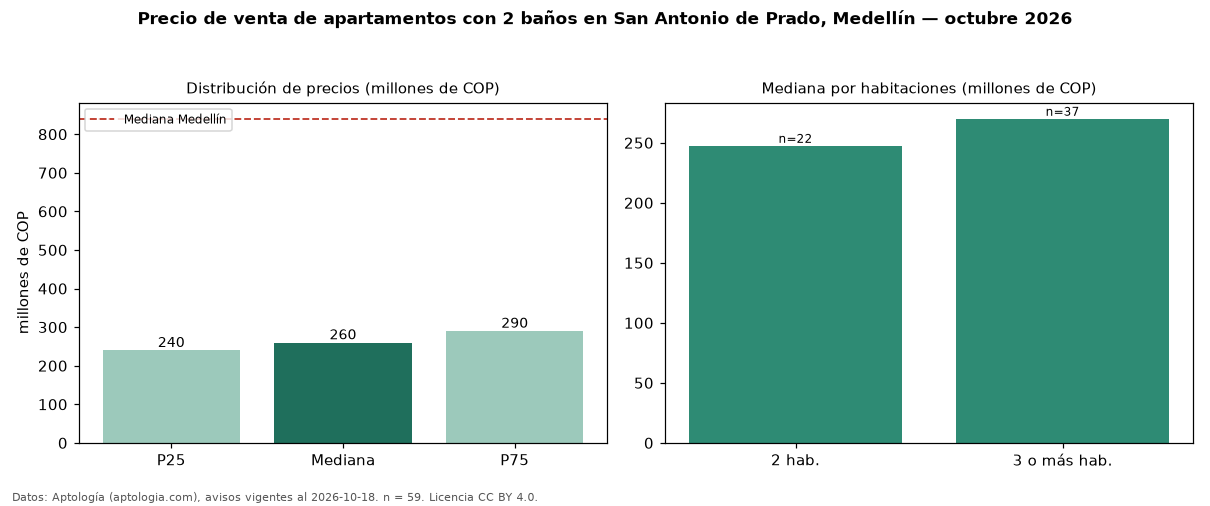

The file beside this chart, header and first rows:
seccion, metrica, valor, moneda, n
filtro, ban2, con 2 baños, , 59
precio, p25, 240000000, COP, 59
precio, mediana, 260000000, COP, 59
precio, p75, 290000000, COP, 59
precio, minimo, 180000000, COP, 59
precio, maximo, 790000000, COP, 59
m2, mediana_precio_m2, 5000000, COP, 59
m2, area_mediana_m2, 52.0, m2, 59
admin, mediana_admin_mes, 210000, COP, 38
banos, mediana_banos, 2.0, , 
parqueadero, pct_con_parqueadero, 63.4, %, 41
estrato, estrato_mas_frecuente, 3, , 52
habitaciones, 2, 247500000, COP, 22
habitaciones, 3+, 270000000, COP, 37
ciudad, mediana_ciudad_referencia, 840000000, COP, 
ciudad, mediana_m2_ciudad, 7500000, COP, 
fuente, fecha_datos, 2026-10-18, , 
fuente, atribucion, https://www.aptologia.com/venta/medellin…, , 
fuente, licencia, CC BY 4.0, , 
